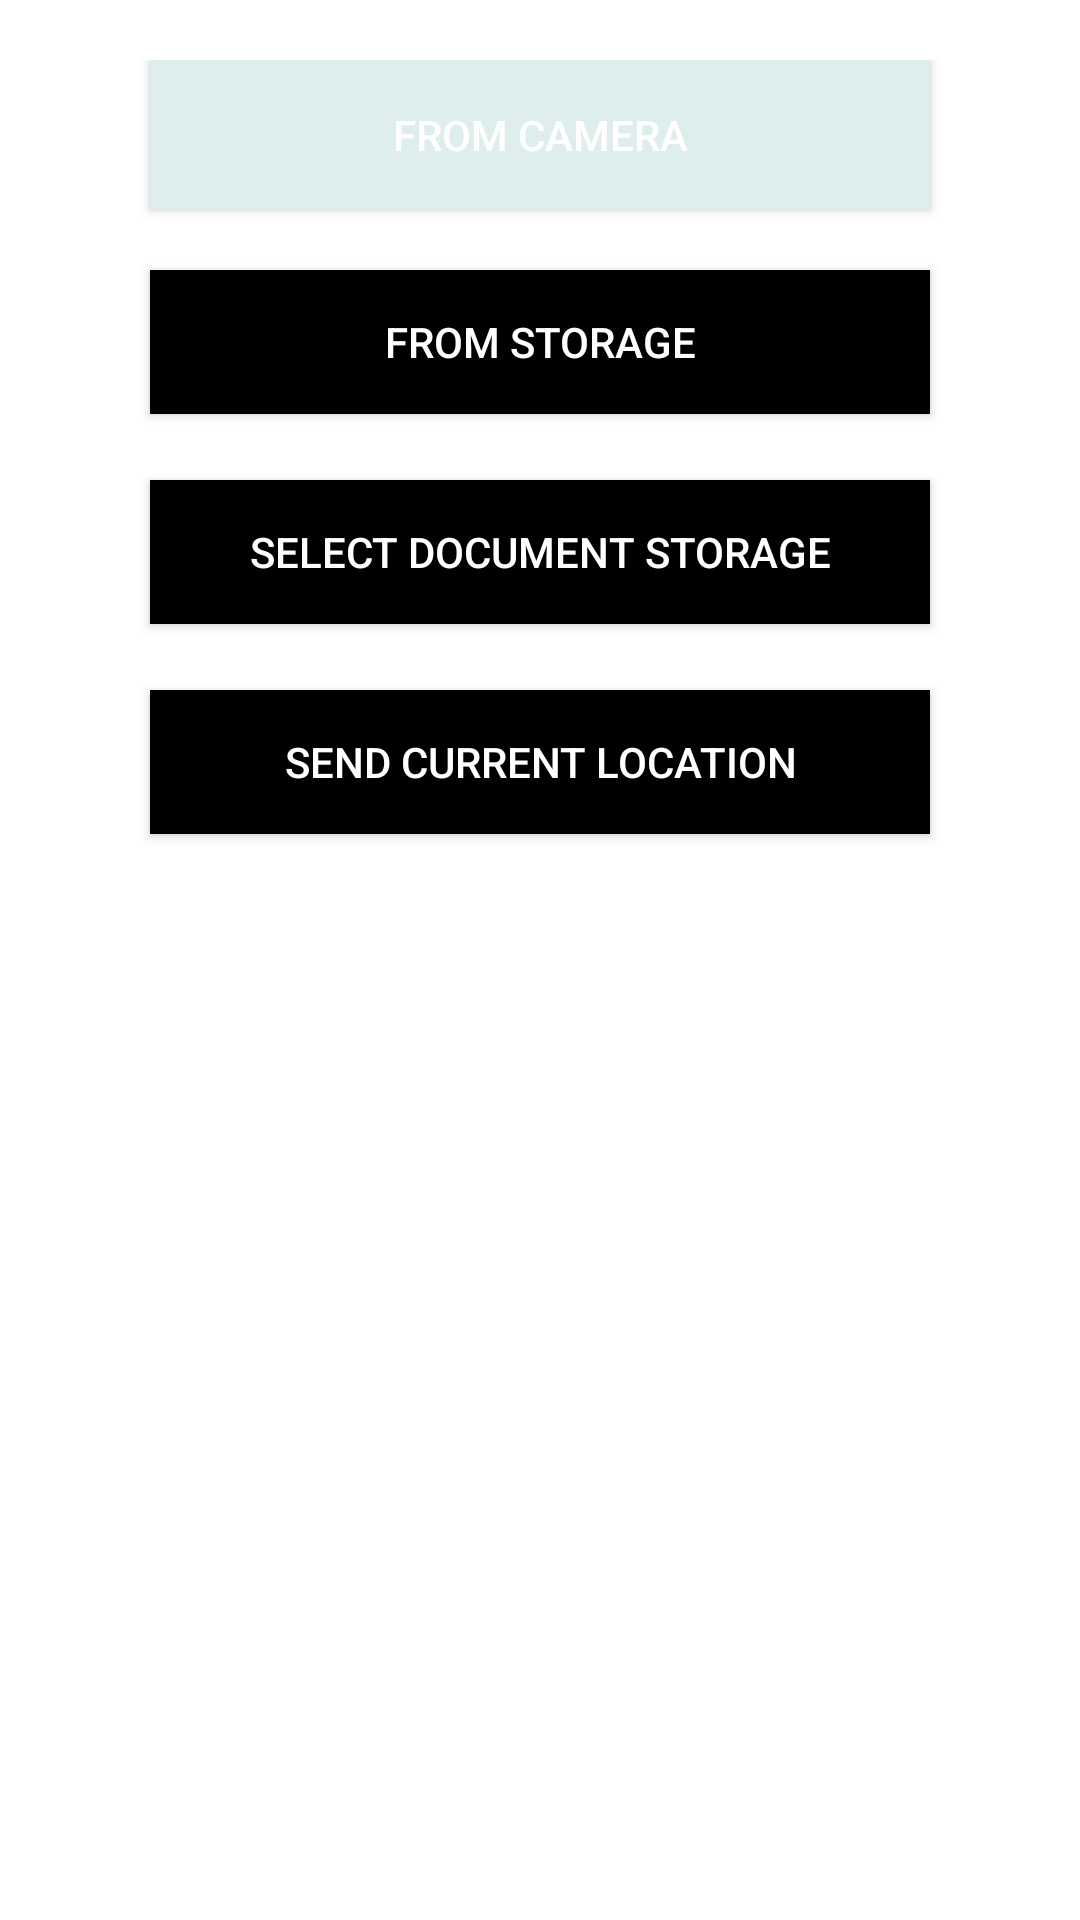

Reconstruct the res/layout file that produces this screen, plus the resources it refers to.
<!-- AndroidManifest.xml: application theme Theme.MessagingApp -->
<!-- res/layout/send_document_dialog.xml -->
<?xml version="1.0" encoding="utf-8"?>
<RelativeLayout xmlns:android="http://schemas.android.com/apk/res/android"
    android:layout_width="match_parent"
    android:layout_height="wrap_content"
    android:padding="20dp"
    android:id="@+id/dialog_layout">

    <Button
        android:id="@+id/imageFromCamera"
        android:layout_width="match_parent"
        android:layout_height="50dp"
        android:layout_marginHorizontal="30dp"
        android:background="@color/BackGround"
        android:padding="10dp"
        android:textColor="@color/WHITE"
        android:text="From Camera"
        />

    <Button
        android:id="@+id/imageFromStorage"
        android:layout_width="match_parent"
        android:layout_height="wrap_content"
        android:layout_below="@id/imageFromCamera"
        android:layout_marginHorizontal="30dp"
        android:layout_marginTop="20dp"
        android:background="@color/BackGround"
        android:backgroundTint="@color/white"
        android:text="From Storage"
        android:textColor="@color/WHITE" />

    <Button
        android:id="@+id/selectDocument"
        android:layout_width="match_parent"
        android:layout_height="wrap_content"
        android:layout_below="@id/imageFromCamera"
        android:layout_marginHorizontal="30dp"
        android:layout_marginTop="90dp"
        android:background="@color/BackGround"
        android:backgroundTint="@color/white"
        android:text="Select Document Storage"
        android:textColor="@color/WHITE" />


    <Button
        android:id="@+id/selectLocation"
        android:layout_width="match_parent"
        android:layout_height="wrap_content"
        android:layout_below="@id/imageFromCamera"
        android:layout_marginHorizontal="30dp"
        android:layout_marginTop="160dp"
        android:background="@color/BackGround"
        android:backgroundTint="@color/white"
        android:text="Send Current Location"
        android:textColor="@color/WHITE" />
</RelativeLayout>
<!-- resources referenced by this layout -->
<resources>
  <color name="BackGround">#DEEEEC</color>
  <color name="WHITE">#FFFFFFFF</color>
  <color name="white">#FF000000</color>
  <style name="Theme.MessagingApp" parent="Theme.MaterialComponents.DayNight.NoActionBar">
          <item name="colorPrimary">@color/purple_500</item>
          <item name="colorPrimaryVariant">@color/purple_700</item>
          <item name="colorOnPrimary">@color/white</item>
          <item name="colorSecondary">@color/teal_200</item>
          <item name="colorSecondaryVariant">@color/teal_700</item>
          <item name="colorOnSecondary">@color/black</item>
          <item name="android:statusBarColor" tools:targetApi="l">?attr/colorPrimaryVariant</item>
          <item name="android:actionOverflowButtonStyle">@style/OverFlow</item>
      </style>
  <color name="purple_500">#2B665F</color>
  <color name="purple_700">#2B665F</color>
  <color name="teal_200">#FF03DAC5</color>
  <color name="teal_700">#FF018786</color>
  <color name="black">#FF000000</color>
  <style name="OverFlow" parent="@android:style/Widget.Holo.ActionButton.Overflow">
          <item name="android:src">@drawable/ic_baseline_person_add_24</item>
      </style>
</resources>
